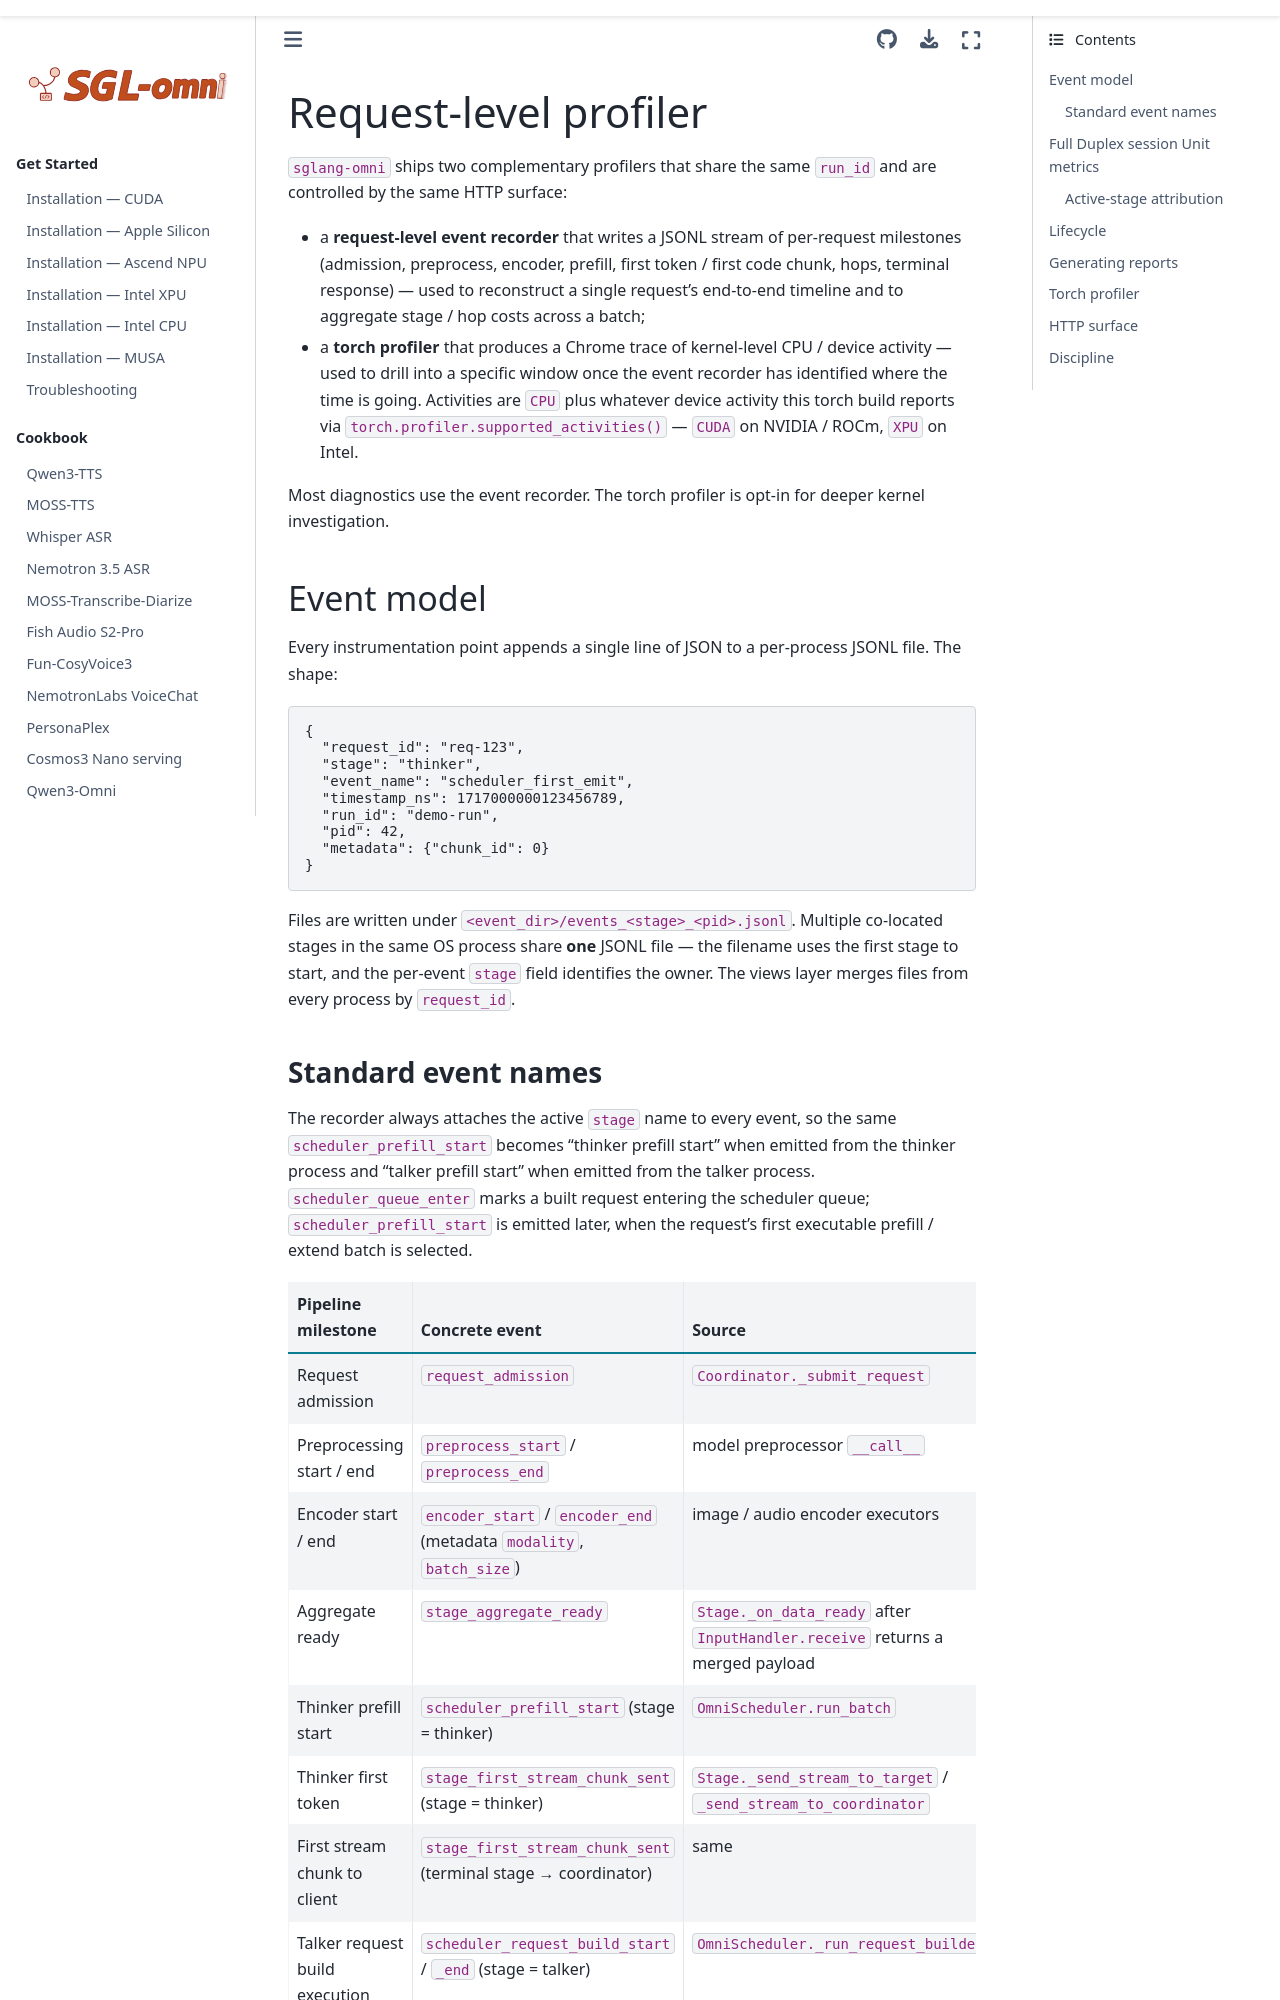

repository: sanqiannianyiqian/sglang-omni · page: developer_reference/profiler.html · generator: sphinx

# Request-level profiler

`sglang-omni` ships two complementary profilers that share the same `run_id`
and are controlled by the same HTTP surface:

- a **request-level event recorder** that writes a JSONL stream of
  per-request milestones (admission, preprocess, encoder, prefill, first
  token / first code chunk, hops, terminal response) — used to reconstruct
  a single request's end-to-end timeline and to aggregate stage / hop costs
  across a batch;
- a **torch profiler** that produces a Chrome trace of kernel-level CPU /
  device activity — used to drill into a specific window once the event
  recorder has identified where the time is going. Activities are `CPU` plus
  whatever device activity this torch build reports via
  `torch.profiler.supported_activities()` — `CUDA` on NVIDIA / ROCm, `XPU` on
  Intel.

Most diagnostics use the event recorder. The torch profiler is opt-in for
deeper kernel investigation.

## Event model

Every instrumentation point appends a single line of JSON to a per-process
JSONL file. The shape:

```jsonc
{
  "request_id": "req-123",
  "stage": "thinker",
  "event_name": "scheduler_first_emit",
  "timestamp_ns": 1717000000123456789,
  "run_id": "demo-run",
  "pid": 42,
  "metadata": {"chunk_id": 0}
}
```

Files are written under `<event_dir>/events_<stage>_<pid>.jsonl`. Multiple
co-located stages in the same OS process share **one** JSONL file — the
filename uses the first stage to start, and the per-event `stage` field
identifies the owner. The views layer merges files from every process by
`request_id`.
